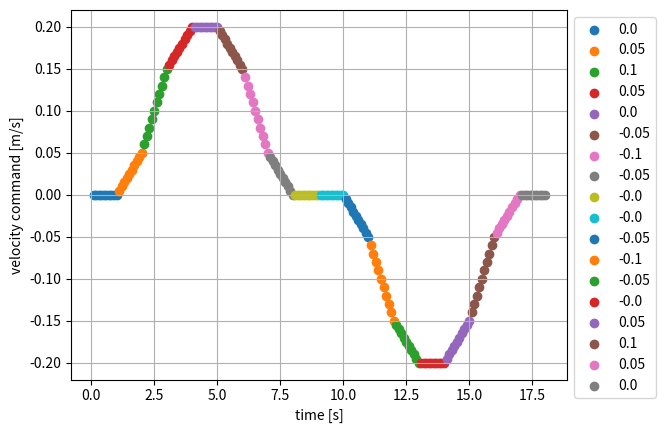
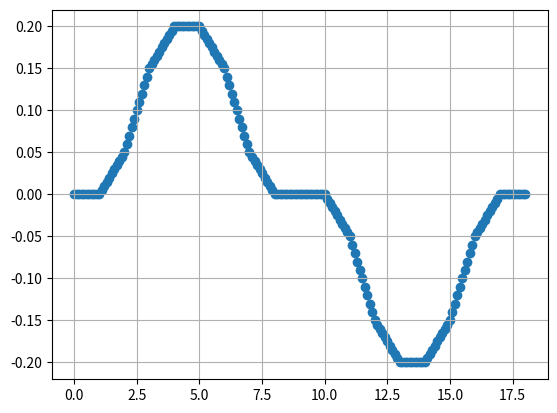

Reproduce these figures in Python, in order.
#! /usr/bin/env python3
# -*- coding: utf-8 -*-

"""
velocity_commands.py: Create velocity commands resulting in constant acceleration.
"""

import numpy as np
import matplotlib.pylab as plt


def compute_velocity_commands(times, accelerations, control_time=0.1, ax=None):
    """
    Compute velocity commands that approximate the given accelerations. 

    :param times: list of durations (seconds)
    :param accelerations: list of corresponding accelerations (m/s^2)
    :param control_time: time (seconds) between two velocity commands (the smaller the better the approximation)
    :param ax: optional ax to plot results on.

    :returns: 
        control_times: list of control times (simply range of times with given spacing)
        control_velocities: list of velocities to be sent at given control times. 
    """

    end_velocity = 0
    end_time = 0
    control_velocities = np.array([0])
    control_times = [0]
    for t, a in zip(times, accelerations):
        new_times = control_time + np.arange(0, t, step=control_time)
        new_velocities = control_velocities[-1] + new_times * a
        if ax is not None:
            ax.scatter(new_times + control_times[-1], new_velocities, label=f"{a}")

        control_velocities = np.r_[control_velocities, new_velocities]
        control_times += list(new_times + control_times[-1])

    control_times = np.arange(0, len(accelerations) + control_time, step=control_time)
    return control_times, control_velocities


if __name__ == "__main__":
    control_time = 0.1  # seconds
    duration = 1  # seconds
    max_acc = 0.1  # m/s**2
    acc_up = np.linspace(0, max_acc, 3)
    accelerations = np.r_[acc_up, acc_up[1::-1], -acc_up[1:], -acc_up[1::-1]]
    accelerations = np.r_[accelerations, -accelerations]
    times = [duration] * len(accelerations)

    fig, ax = plt.subplots()
    control_times, control_velocities = compute_velocity_commands(
        times, accelerations, control_time=control_time, ax=ax
    )
    ax.legend(bbox_to_anchor=[1.0, 1.0], loc="upper left")
    ax.set_xlabel("time [s]")
    ax.set_ylabel("velocity command [m/s]")
    ax.grid()

    plt.figure()
    plt.scatter(control_times, control_velocities)
    plt.grid()
    plt.show()
